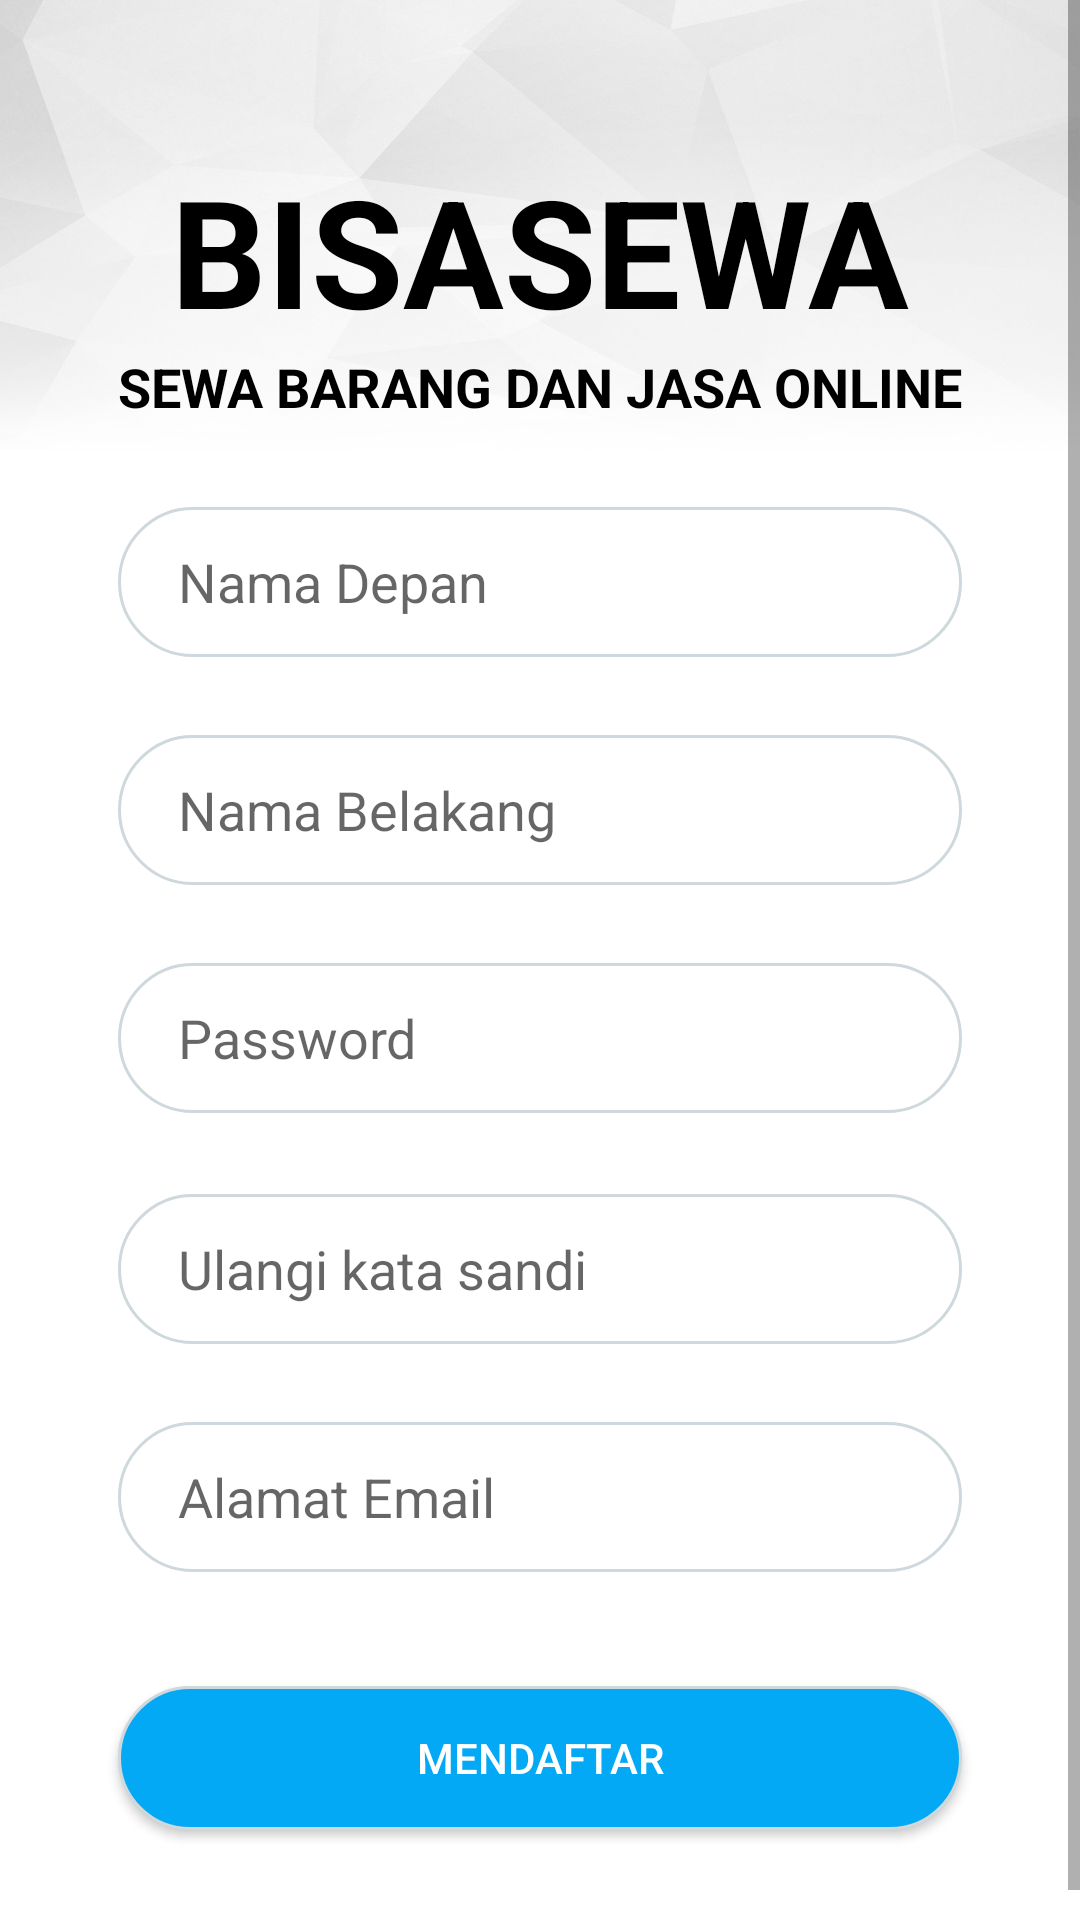

This screen was rendered from an Android layout file. Write that file and the resources it references.
<!-- AndroidManifest.xml: application theme AppTheme -->
<!-- res/layout/activity_register_in.xml -->
<?xml version="1.0" encoding="utf-8"?>
<ScrollView xmlns:android="http://schemas.android.com/apk/res/android"
    xmlns:tools="http://schemas.android.com/tools"
    android:layout_width="match_parent"
    android:layout_height="match_parent"
    android:background="#FFFFFF"
    tools:context="com.example.jo_shinichi1.mbisasewa.loginandregister.RegisterIn">

    <RelativeLayout
        android:layout_width="match_parent"
        android:layout_height="650dp">

        <ImageView
            android:layout_width="match_parent"
            android:layout_height="150dp"
            android:scaleType="fitXY"
            android:layout_alignParentTop="true"
            android:src="@drawable/background"/>

        <TextView
            android:layout_width="wrap_content"
            android:layout_height="wrap_content"
            android:layout_marginTop="50dp"
            android:text="BISASEWA"
            android:textSize="50dp"
            android:textColor="#000000"
            android:textStyle="bold"
            android:layout_alignParentTop="true"
            android:layout_centerHorizontal="true"
            android:id="@+id/textView2" />

        <TextView
            android:layout_width="wrap_content"
            android:layout_height="wrap_content"
            android:textAppearance="?android:attr/textAppearanceMedium"
            android:text="SEWA BARANG DAN JASA ONLINE"
            android:textColor="#000000"
            android:id="@+id/textView"
            android:textStyle="bold"
            android:layout_below="@+id/textView2"
            android:layout_centerHorizontal="true" />

        <EditText
            android:layout_width="wrap_content"
            android:layout_height="50dp"
            android:inputType="textPersonName"
            android:hint="Nama Depan"
            android:ems="10"
            android:paddingLeft="20dp"
            android:background="@drawable/oval"
            android:id="@+id/editText"
            android:layout_marginTop="28dp"
            android:layout_below="@+id/textView"
            android:layout_alignEnd="@+id/textView"
            android:layout_alignStart="@+id/textView" />

        <EditText
            android:layout_width="wrap_content"
            android:layout_height="50dp"
            android:inputType="textPersonName"
            android:hint="Nama Belakang"
            android:ems="10"
            android:paddingLeft="20dp"
            android:background="@drawable/oval"
            android:id="@+id/editText2"
            android:layout_marginTop="26dp"
            android:layout_below="@+id/editText"
            android:layout_alignStart="@+id/editText"
            android:layout_alignEnd="@+id/editText" />

        <EditText
            android:layout_width="wrap_content"
            android:layout_height="50dp"
            android:inputType="textPassword"
            android:hint="Password"
            android:ems="10"
            android:paddingLeft="20dp"
            android:background="@drawable/oval"
            android:id="@+id/editText3"
            android:layout_marginTop="26dp"
            android:layout_below="@+id/editText2"
            android:layout_alignStart="@+id/editText2"
            android:layout_alignEnd="@+id/editText2" />

        <EditText
            android:layout_width="wrap_content"
            android:layout_height="50dp"
            android:inputType="textPersonName"
            android:hint="Ulangi kata sandi"
            android:ems="10"
            android:paddingLeft="20dp"
            android:background="@drawable/oval"
            android:id="@+id/editText4"
            android:layout_marginTop="27dp"
            android:layout_below="@+id/editText3"
            android:layout_alignStart="@+id/editText3"
            android:layout_alignEnd="@+id/editText3" />

        <EditText
            android:layout_width="wrap_content"
            android:layout_height="50dp"
            android:inputType="textEmailAddress"
            android:hint="Alamat Email"
            android:ems="10"
            android:paddingLeft="20dp"
            android:background="@drawable/oval"
            android:id="@+id/editText5"
            android:layout_marginTop="26dp"
            android:layout_below="@+id/editText4"
            android:layout_alignStart="@+id/editText4"
            android:layout_alignEnd="@+id/editText4" />

        <Button
            android:layout_width="match_parent"
            android:layout_height="wrap_content"
            android:text="Mendaftar"
            android:id="@+id/btnDafyatHome"

            android:background="@drawable/roundedbutton_daftar"
            android:layout_marginTop="38dp"
            android:textColor="#ffffff"
            android:layout_below="@+id/editText5"
            android:layout_alignStart="@+id/editText5"
            android:layout_alignEnd="@+id/editText5" />
    </RelativeLayout>

</ScrollView>
<!-- resources referenced by this layout -->
<resources>
  <!-- drawable background: png bitmap (drawable, 438704 bytes) -->
  <!-- drawable oval (drawable) -->
  <?xml version="1.0" encoding="utf-8"?>
  <shape xmlns:android="http://schemas.android.com/apk/res/android">
      <corners android:radius="50dp" />
  
      <stroke
          android:width="1dp"
      android:color="#cfd8dc" />
  
      <solid android:color="#FFF" />
  </shape>
  <!-- drawable roundedbutton_daftar (drawable) -->
  <selector xmlns:android="http://schemas.android.com/apk/res/android">
  
      <item android:state_focused="true">
          <shape android:shape="rectangle">
              <solid android:color="#03A9F4" />
              <corners android:radius="40dp" />
              <stroke
                  android:width="3dp"
                  android:color="#03A9F4" />
          </shape>
      </item>
  
      <item android:state_selected="true">
          <shape android:shape="rectangle">
              <solid android:color="#ffffff" />
              <corners android:radius="40dp" />
              <stroke
                  android:width="3dp"
                  android:color="#03A9F4" />
          </shape>
      </item>
  
      <item android:state_pressed="true">
          <shape android:shape="rectangle">
              <solid android:color="#03A9F4" />
              <corners android:radius="40dp" />
          </shape>
      </item>
  
      <item>
          <shape android:shape="rectangle">
              <solid android:color="#03A9F4" />
              <corners android:radius="40dp" />
              <stroke
                  android:width="1dp"
                  android:color="#cfd8dc" />
          </shape>
      </item>
  
  </selector>
  <style name="AppTheme" parent="Theme.AppCompat.Light.NoActionBar">
          
          <item name="colorPrimary">@color/colorPrimary</item>
          <item name="colorPrimaryDark">@color/colorPrimaryDark</item>
          <item name="colorAccent">@color/colorAccent</item>
      </style>
  <color name="colorPrimary">#03A9F4</color>
  <color name="colorPrimaryDark">#0288D1</color>
  <color name="colorAccent">#FF4081</color>
</resources>
